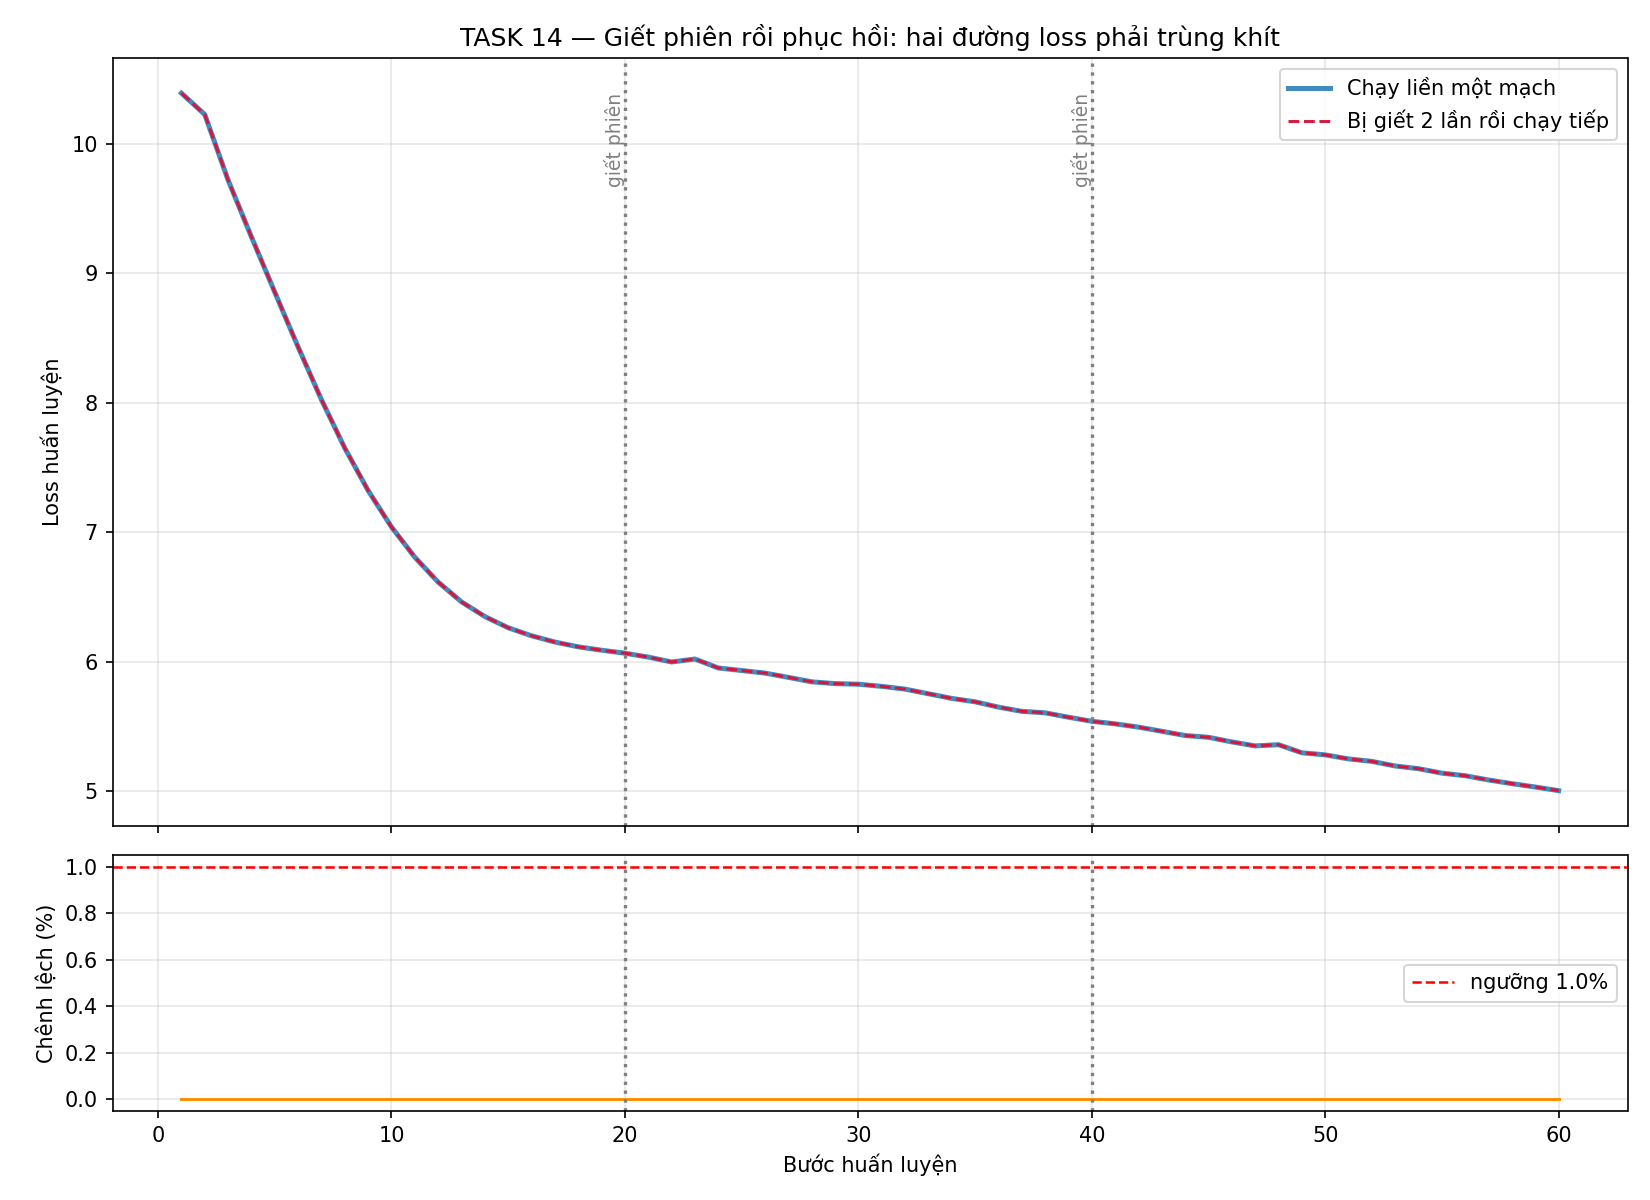

The file beside this chart, header and first rows:
buoc, loss_lien_tuc, loss_bi_giet, chenh_lech_phan_tram
1, 10.39, 10.39, 0.000000
2, 10.23, 10.23, 0.000000
3, 9.72, 9.72, 0.000000
4, 9.281, 9.281, 0.000000
5, 8.854, 8.854, 0.000000
6, 8.431, 8.431, 0.000000
7, 8.023, 8.023, 0.000000
8, 7.65, 7.65, 0.000000
9, 7.322, 7.322, 0.000000
10, 7.04, 7.04, 0.000000
11, 6.807, 6.807, 0.000000
12, 6.615, 6.615, 0.000000
13, 6.462, 6.462, 0.000000
14, 6.349, 6.349, 0.000000
15, 6.262, 6.262, 0.000000
16, 6.2, 6.2, 0.000000
17, 6.152, 6.152, 0.000000
18, 6.115, 6.115, 0.000000
19, 6.088, 6.088, 0.000000
20, 6.065, 6.065, 0.000000
21, 6.035, 6.035, 0.000000
22, 5.998, 5.998, 0.000000
23, 6.02, 6.02, 0.000000
24, 5.951, 5.951, 0.000000
25, 5.932, 5.932, 0.000000
26, 5.912, 5.912, 0.000000
27, 5.879, 5.879, 0.000000
28, 5.844, 5.844, 0.000000
29, 5.83, 5.83, 0.000000
30, 5.826, 5.826, 0.000000
31, 5.809, 5.809, 0.000000
32, 5.788, 5.788, 0.000000
33, 5.752, 5.752, 0.000000
34, 5.716, 5.716, 0.000000
35, 5.69, 5.69, 0.000000
36, 5.649, 5.649, 0.000000
37, 5.616, 5.616, 0.000000
38, 5.605, 5.605, 0.000000
39, 5.571, 5.571, 0.000000
40, 5.54, 5.54, 0.000000
41, 5.52, 5.52, 0.000000
42, 5.494, 5.494, 0.000000
43, 5.462, 5.462, 0.000000
44, 5.43, 5.43, 0.000000
45, 5.416, 5.416, 0.000000
46, 5.38, 5.38, 0.000000
47, 5.349, 5.349, 0.000000
48, 5.359, 5.359, 0.000000
49, 5.296, 5.296, 0.000000
50, 5.28, 5.28, 0.000000
51, 5.249, 5.249, 0.000000
52, 5.23, 5.23, 0.000000
53, 5.194, 5.194, 0.000000
54, 5.173, 5.173, 0.000000
55, 5.139, 5.139, 0.000000
56, 5.119, 5.119, 0.000000
57, 5.086, 5.086, 0.000000
58, 5.058, 5.058, 0.000000
59, 5.032, 5.032, 0.000000
60, 5.004, 5.004, 0.000000
